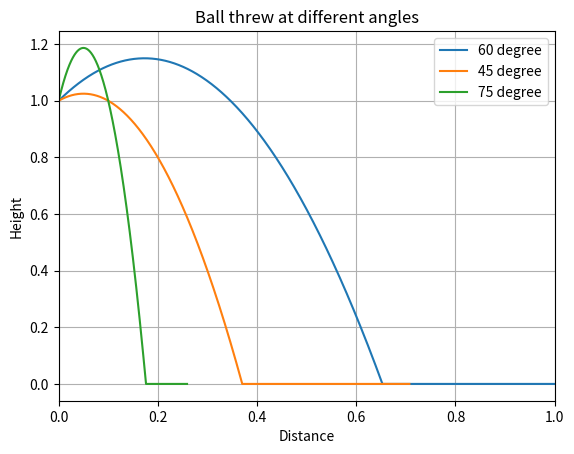

Python code for this plot:
#!/usr/bin/env python3
from cmath import sqrt
import numpy as np
import matplotlib.pyplot as plt

if __name__ == "__main__":
    time = np.linspace(0, 1, 1000)
    height = sqrt(3).real*time - 5*time*time + 1
    ball_mass = 0.1
    distance = time
    impact_time = 0
    for i in range(len(height)):
        if height[i] < 0:
            if height[i-1] != 0:
                impact_time = time[i] # time of impact
            height[i] = 0
    impact_velocity = sqrt(3).real - 10*impact_time
    ke = (ball_mass * (impact_velocity ** 2))/2 # kinetic energy
    fig = plt.figure()
    plt.xlabel("Distance")
    plt.ylabel("Height")
    plt.title("Ball threw at different angles")
    plt.grid()
    # plt.plot(time, height)
    # plt.plot(time, length)
    plt.plot(distance, height,scalex=False)
    height = (1/sqrt(2).real)*time - 5*time*time + 1 
    for i in range(len(height)):
        if height[i] < 0:
            height[i] = 0
    distance = (1/sqrt(2).real) * time 
    plt.plot(distance, height,scalex=False)
    height =  (sqrt(3).real + 1)/2*sqrt(2).real * time - 5*time*time + 1 
    for i in range(len(height)):
        if height[i] < 0:
            height[i] = 0
    distance = (sqrt(6).real - sqrt(2).real)/4 * time 
    plt.plot(distance, height,scalex=False)
    plt.legend(["60 degree", "45 degree", "75 degree"])
    plt.show()
